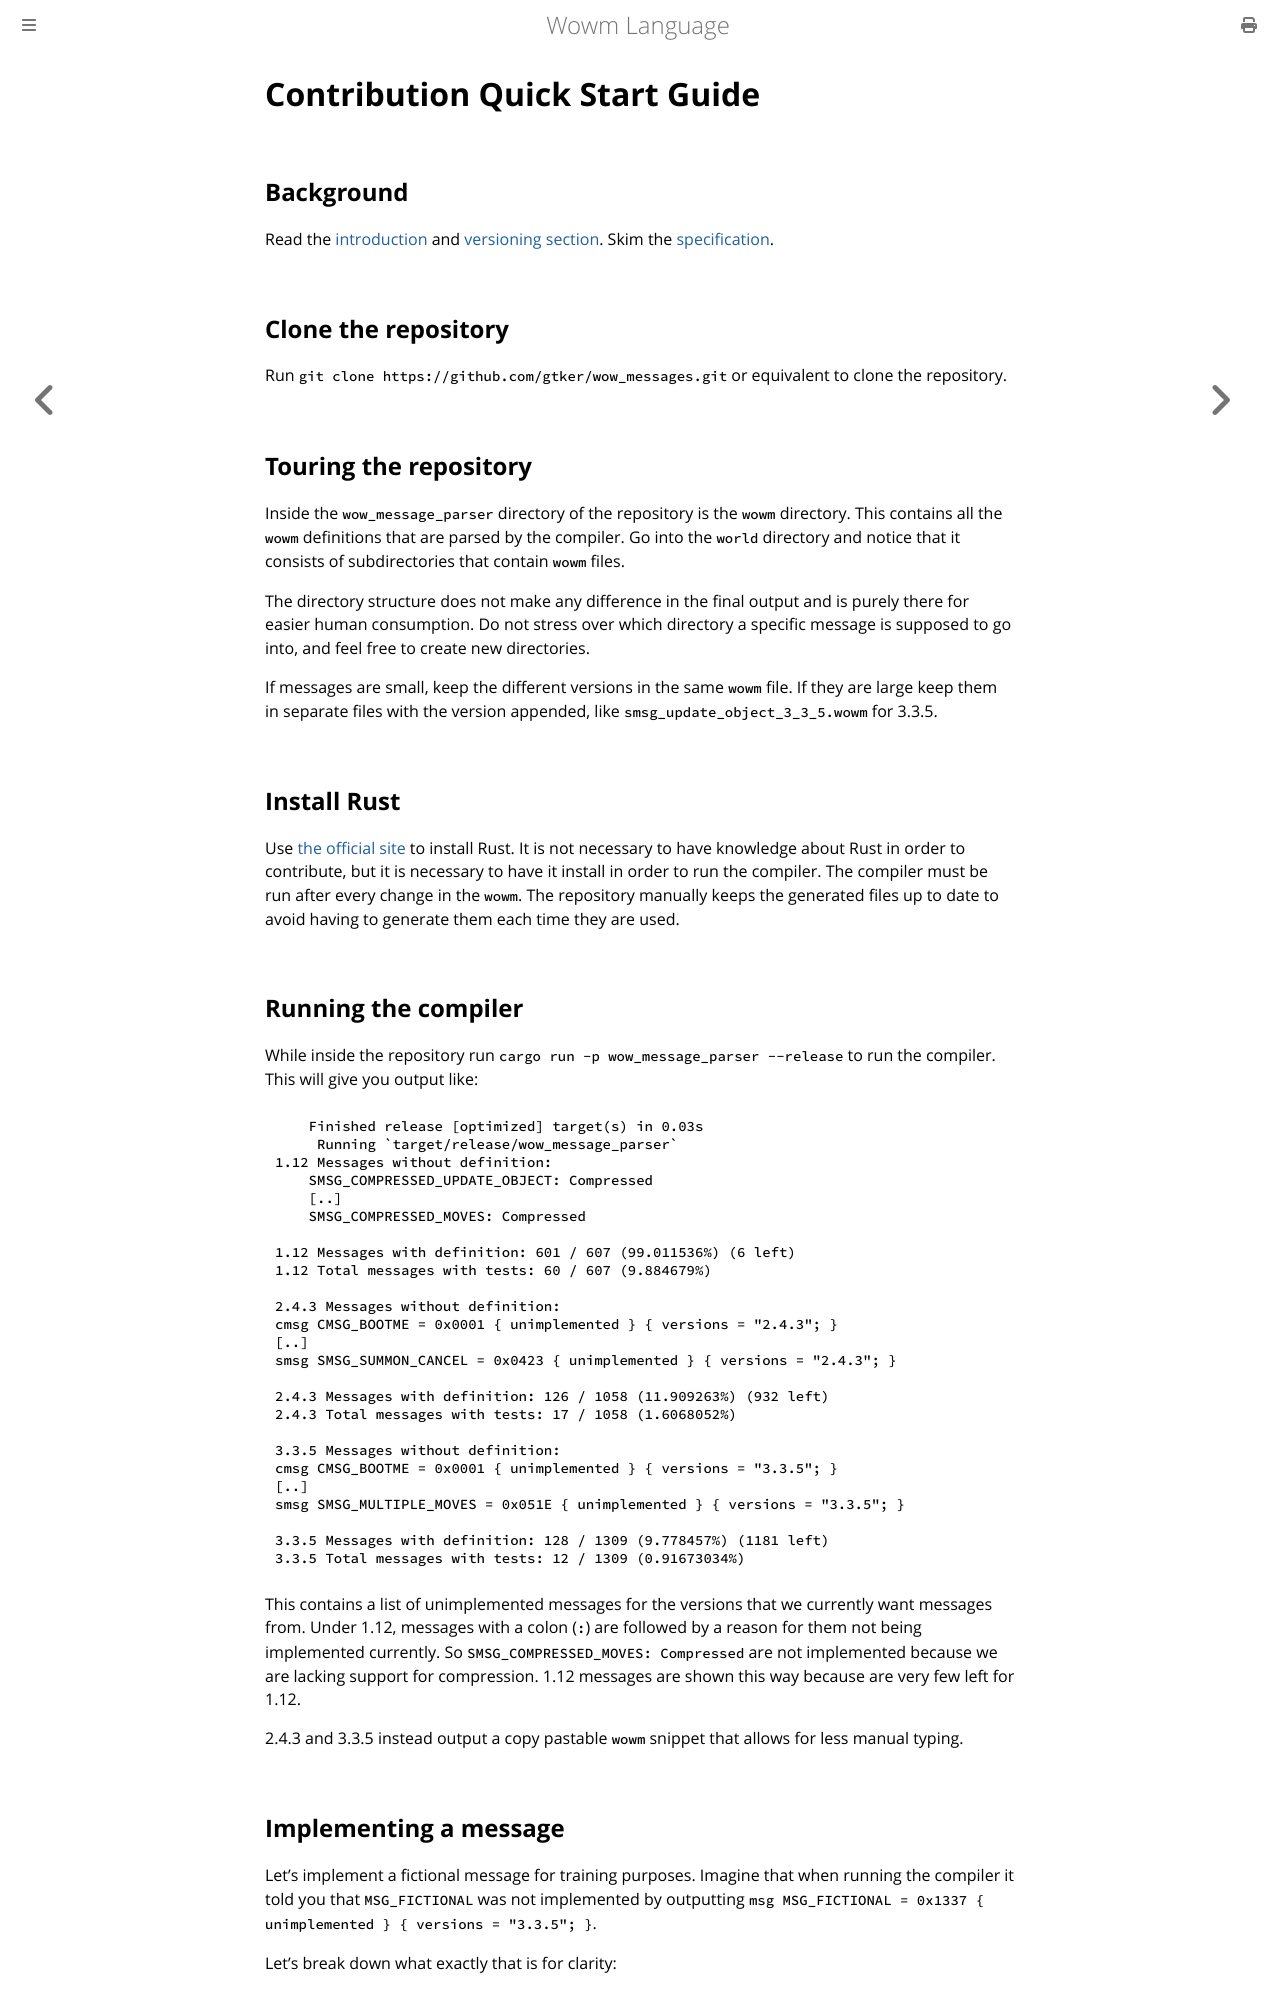

repository: gtker/wow_messages · page: contribution-quick-start.html · generator: mdbook

# Contribution Quick Start Guide

## Background

Read the [introduction](introduction.md) and [versioning section](versioning-with-tags.md).
Skim the [specification](spec/lang-spec.md).

## Clone the repository

Run `git clone https://github.com/gtker/wow_messages.git` or equivalent to clone the repository.

## Touring the repository

Inside the `wow_message_parser` directory of the repository is the `wowm` directory.
This contains all the `wowm` definitions that are parsed by the compiler.
Go into the `world` directory and notice that it consists of subdirectories that contain `wowm` files.

The directory structure does not make any difference in the final output and is purely there for easier human consumption.
Do not stress over which directory a specific message is supposed to go into, and feel free to create new directories.

If messages are small, keep the different versions in the same `wowm` file.
If they are large keep them in separate files with the version appended, like `smsg_update_object_3_3_5.wowm` for 3.3.5.

## Install Rust

Use [the official site](https://www.rust-lang.org/tools/install) to install Rust.
It is not necessary to have knowledge about Rust in order to contribute, but it is necessary to have it install in order to run the compiler.
The compiler must be run after every change in the `wowm`.
The repository manually keeps the generated files up to date to avoid having to generate them each time they are used.

## Running the compiler

While inside the repository run `cargo run -p wow_message_parser --release` to run the compiler.
This will give you output like:
```text
    Finished release [optimized] target(s) in 0.03s
     Running `target/release/wow_message_parser`
1.12 Messages without definition:
    SMSG_COMPRESSED_UPDATE_OBJECT: Compressed
    [..]
    SMSG_COMPRESSED_MOVES: Compressed

1.12 Messages with definition: 601 / 607 (99.011536%) (6 left)
1.12 Total messages with tests: 60 / 607 (9.884679%)

2.4.3 Messages without definition:
cmsg CMSG_BOOTME = 0x0001 { unimplemented } { versions = "2.4.3"; }
[..]
smsg SMSG_SUMMON_CANCEL = 0x0423 { unimplemented } { versions = "2.4.3"; }

2.4.3 Messages with definition: 126 / 1058 (11.909263%) (932 left)
2.4.3 Total messages with tests: 17 / 1058 (1.6068052%)

3.3.5 Messages without definition:
cmsg CMSG_BOOTME = 0x0001 { unimplemented } { versions = "3.3.5"; }
[..]
smsg SMSG_MULTIPLE_MOVES = 0x051E { unimplemented } { versions = "3.3.5"; }

3.3.5 Messages with definition: 128 / 1309 (9.778457%) (1181 left)
3.3.5 Total messages with tests: 12 / 1309 (0.91673034%)
```
This contains a list of unimplemented messages for the versions that we currently want messages from.
Under 1.12, messages with a colon (`:`) are followed by a reason for them not being implemented currently.
So `SMSG_COMPRESSED_MOVES: Compressed` are not implemented because we are lacking support for compression.
1.12 messages are shown this way because are very few left for 1.12.

2.4.3 and 3.3.5 instead output a copy pastable `wowm` snippet that allows for less manual typing.
